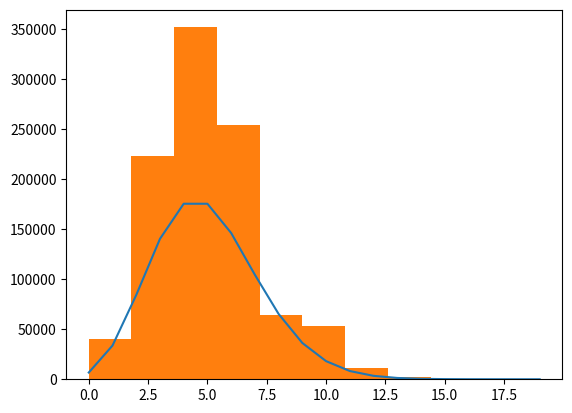
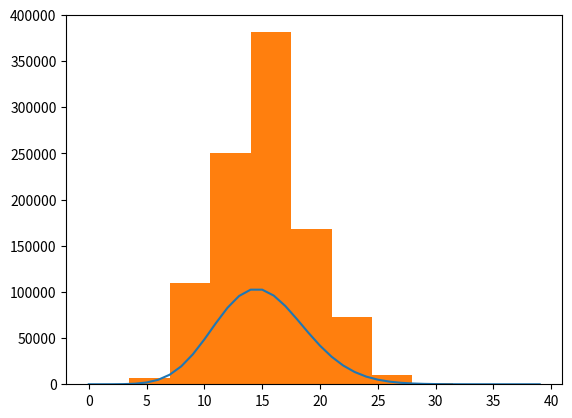

Write Python code to recreate these figures, in order.
#!/usr/bin/env python
import numpy as np 
import matplotlib.pyplot as plt
from scipy.stats import poisson


##oh no we have to make a simulation of sequencing a genome and coverage
np.random.seed(25)
##set the seed so it doesnt change every time

number = np.zeros(1000000)
##we are getting our million 0s

##we don't need a list of lists because we are making an array that we can subsequently index

np.array(number)
#print(number)


for i in range(50000):
    ##i is each read we do it 5000 times
    reads = np.random.randint(0, 999900)
    ##save them in a variable
    for j in range(reads, reads +100):
        number[j]+=1
        
#print(np.sum(number))
##np sum adds them so we know its not all 0 and worked

# ax.plt.hist(number)
# ax.set_xlabel('Number of times counted')
# ax.set_ylabel('Number of reads')
# ax.set_title('Genome Coverage Simulator')


##this should be the graph lalalalla
##now we have to make a poisson distribution to overlay it on top of the graph
##beep beep

fig, ax = plt.subplots()
x = np.arange(0, 20, 1)
##np.arrange makes it an array
y = poisson.pmf(x, 5, 0)*1000000
ax.plot(x, y)
ax.hist(number)
plt.show()
fig.savefig( "5xgenomes" + ".png" )

print(y)
 
    
##we want to count the number of zeros in our array to figure out 1.3

count = 0

for i in number :
    if i == 0 :
        count += 1

print(count)
## count output was 7376

#####repeating with 15x coverage ####
number = np.zeros(1000000)
##we are getting our million 0s

##we don't need a list of lists because we are making an array that we can subsequently index

np.array(number)
#print(number)


for i in range(150000):
    ##i is each read we do it 5000 times
    reads = np.random.randint(0, 999900)
    ##save them in a variable
    for j in range(reads, reads +100):
        number[j]+=1
        
#print(np.sum(number))
##np sum adds them so we know its not all 0 and worked

# ax.plt.hist(number)
# ax.set_xlabel('Number of times counted')
# ax.set_ylabel('Number of reads')
# ax.set_title('Genome Coverage Simulator')


##this should be the graph lalalalla
##now we have to make a poisson distribution to overlay it on top of the graph
##beep beep

fig, ax = plt.subplots()
x = np.arange(0, 40, 1)
##np.arrange makes it an array
y = poisson.pmf(x, 15, 0)*1000000
ax.plot(x, y)
ax.hist(number)
plt.show()
fig.savefig( "15xgenomes" + ".png" )

print(y)
 
##we want to count the number of zeros in our array to figure out 1.3

count = 0

for i in number :
    if i == 0 :
        count += 1

print(count)
    
     

